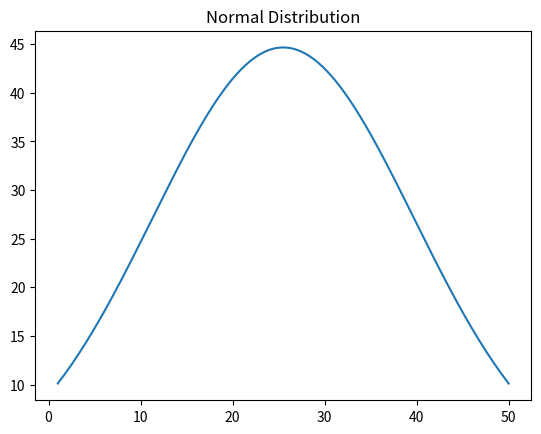

Write Python code to recreate this figure.
import statistics as st
import numpy as np
import matplotlib.pyplot as plt

data=[1,2,3,4,5,4,9,4]
print("Mean: ",st.mean(data))
print("Median: ",st.median(data))
print("Mode: ",st.mode(data))
print("Standard Deviation: ",np.std(data))
print("Percentile: ",np.percentile(data,50))

x=np.linspace(1,50,200)
mean=np.mean(x)
sd=np.std(x)
prob_density=(np.pi*sd)*np.exp(-0.5*((x-mean)/sd)**2)
plt.plot(x,prob_density)
plt.title("Normal Distribution")
plt.show()
